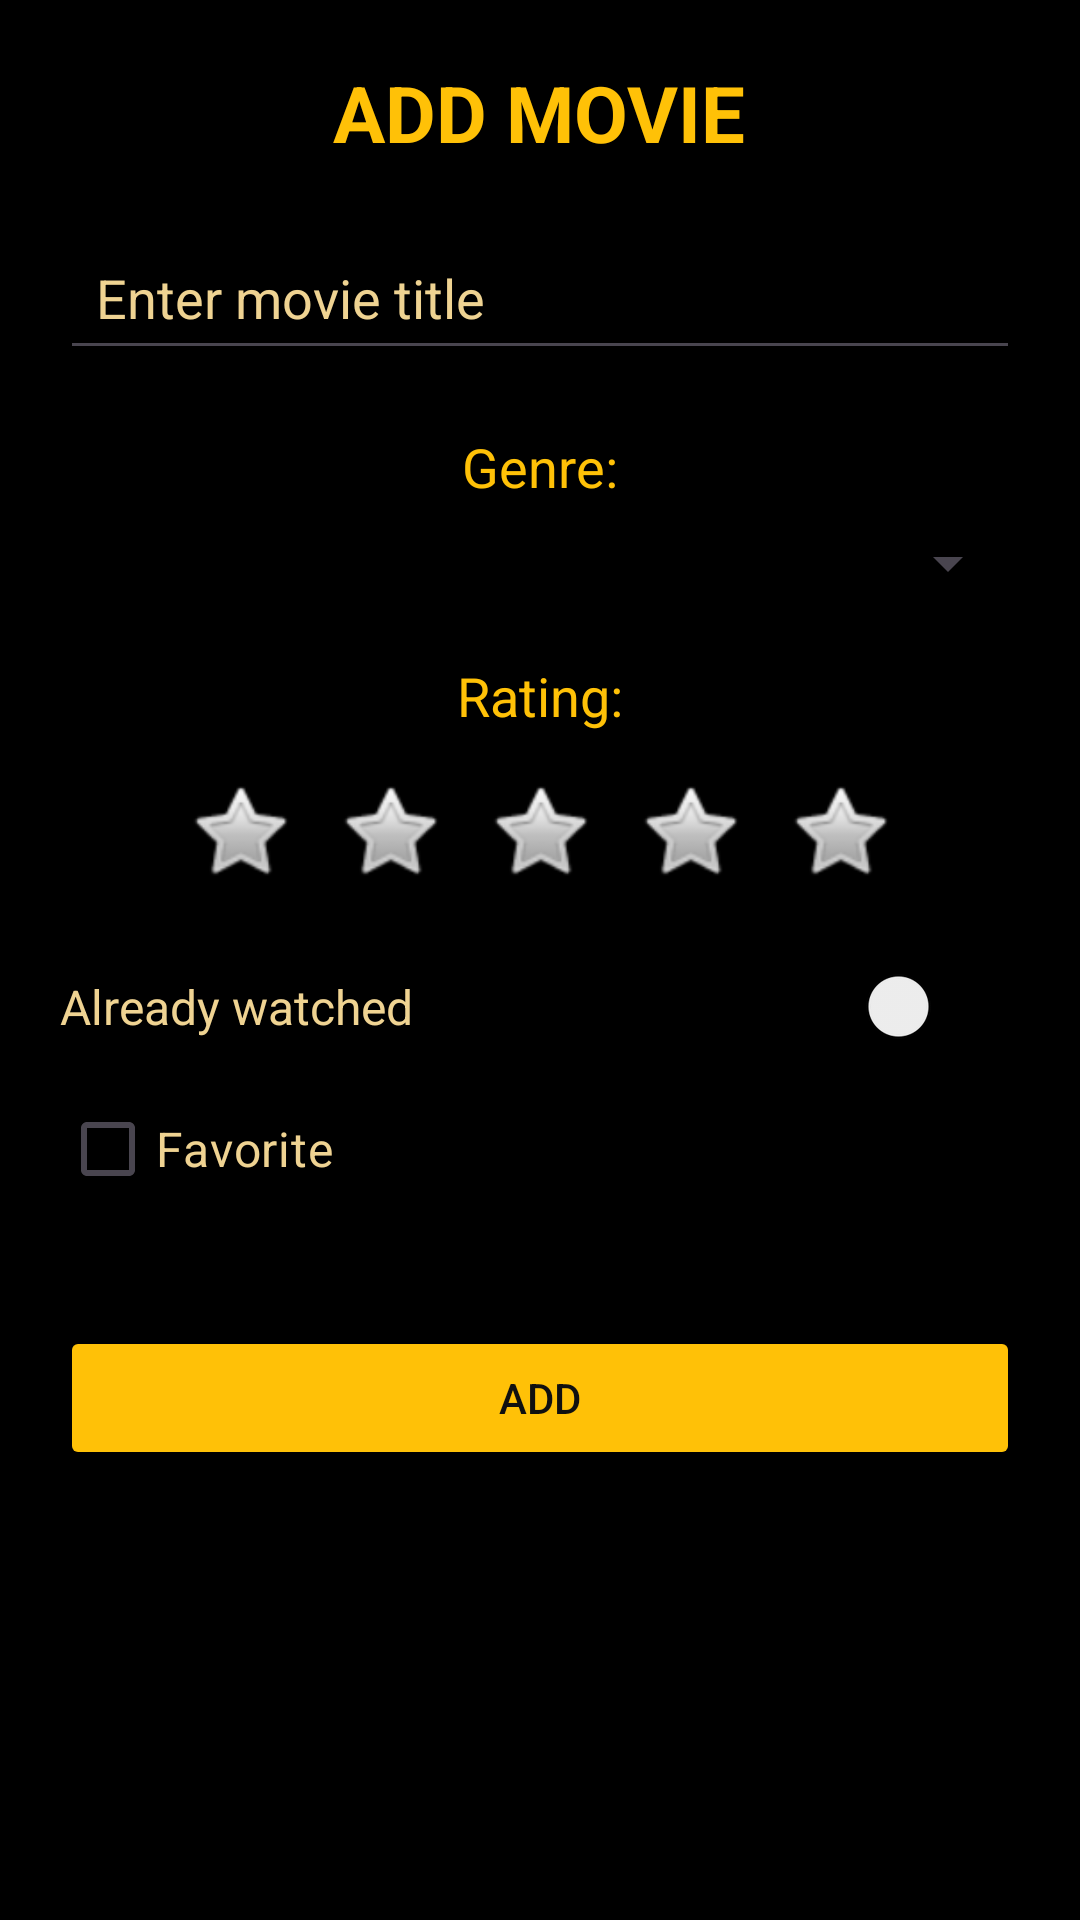

Layout XML and referenced resources for this Android screen:
<!-- AndroidManifest.xml: application theme Theme.FilmsManagement -->
<!-- res/layout/activity_formulaire.xml -->
<?xml version="1.0" encoding="utf-8"?>
<ScrollView xmlns:android="http://schemas.android.com/apk/res/android"
    android:layout_width="match_parent"
    android:layout_height="match_parent"
    android:padding="20dp"
    android:background="#000000">

    <LinearLayout
        android:orientation="vertical"
        android:layout_width="match_parent"
        android:layout_height="wrap_content"
        android:gravity="center_horizontal">

        
        <TextView
            android:id="@+id/tvTitle"
            android:layout_width="wrap_content"
            android:layout_height="wrap_content"
            android:text="ADD MOVIE"
            android:textSize="26sp"
            android:textStyle="bold"
            android:textColor="#FFC107"
            android:paddingBottom="20dp" />

        
        <EditText
            android:id="@+id/etMovieTitle"
            android:layout_width="match_parent"
            android:layout_height="wrap_content"
            android:hint="Enter movie title"
            android:padding="12dp"
            android:textColor="#EFD392"
            android:textColorHint="#EFD392"
            android:layout_marginBottom="20dp" />

        
        <TextView
            android:layout_width="wrap_content"
            android:layout_height="wrap_content"
            android:text="Genre:"
            android:textSize="18sp"
            android:textColor="#FFC107"
            android:layout_marginBottom="8dp" />

        <Spinner
            android:id="@+id/spGenre"
            android:layout_width="match_parent"
            android:layout_height="wrap_content"
            android:padding="8dp"

            android:layout_marginBottom="20dp" />

        
        <TextView
            android:layout_width="wrap_content"
            android:layout_height="wrap_content"
            android:text="Rating:"
            android:textSize="18sp"
            android:textColor="#FFC107"
            android:layout_marginBottom="8dp" />

        
        <LinearLayout
            android:id="@+id/llStars"
            android:orientation="horizontal"
            android:layout_width="wrap_content"
            android:layout_height="wrap_content"
            android:gravity="center"
            android:layout_marginBottom="20dp">

            <ImageView
                android:id="@+id/star1"
                android:layout_width="50dp"
                android:layout_height="50dp"
                android:src="@android:drawable/btn_star_big_off"
                android:padding="6dp" />

            <ImageView
                android:id="@+id/star2"
                android:layout_width="50dp"
                android:layout_height="50dp"
                android:src="@android:drawable/btn_star_big_off"
                android:padding="6dp" />

            <ImageView
                android:id="@+id/star3"
                android:layout_width="50dp"
                android:layout_height="50dp"
                android:src="@android:drawable/btn_star_big_off"
                android:padding="6dp" />

            <ImageView
                android:id="@+id/star4"
                android:layout_width="50dp"
                android:layout_height="50dp"
                android:src="@android:drawable/btn_star_big_off"
                android:padding="6dp" />

            <ImageView
                android:id="@+id/star5"
                android:layout_width="50dp"
                android:layout_height="50dp"
                android:src="@android:drawable/btn_star_big_off"
                android:padding="6dp" />
        </LinearLayout>


        
        <Switch
            android:id="@+id/switchWatched"
            android:layout_width="match_parent"
            android:layout_height="wrap_content"
            android:text="Already watched"
            android:textSize="16sp"
            android:textColor="@color/myColor"
            android:layout_marginBottom="10dp" />

        
        <CheckBox
            android:id="@+id/checkFavorite"
            android:layout_width="match_parent"
            android:layout_height="wrap_content"
            android:text="Favorite"
            android:textColor="#EFD392"
            android:textSize="16sp"
            android:layout_marginBottom="25dp" />

        
        <Button
            android:id="@+id/btnAddMovie"
            android:layout_width="match_parent"
            android:layout_height="wrap_content"
            android:text="ADD"
            android:textAllCaps="false"
            android:padding="12dp"
            android:backgroundTint="#FFC107"
            android:textColor="#101010"
            android:layout_marginTop="10dp"
            android:layout_marginBottom="20dp"
            android:gravity="center" />

    </LinearLayout>

</ScrollView>
<!-- resources referenced by this layout -->
<resources>
  <color name="myColor">#EFD392</color>
  <style name="Theme.FilmsManagement" parent="Base.Theme.FilmsManagement" />
  <style name="Base.Theme.FilmsManagement" parent="Theme.Material3.DayNight.NoActionBar">
          
          
      </style>
</resources>
